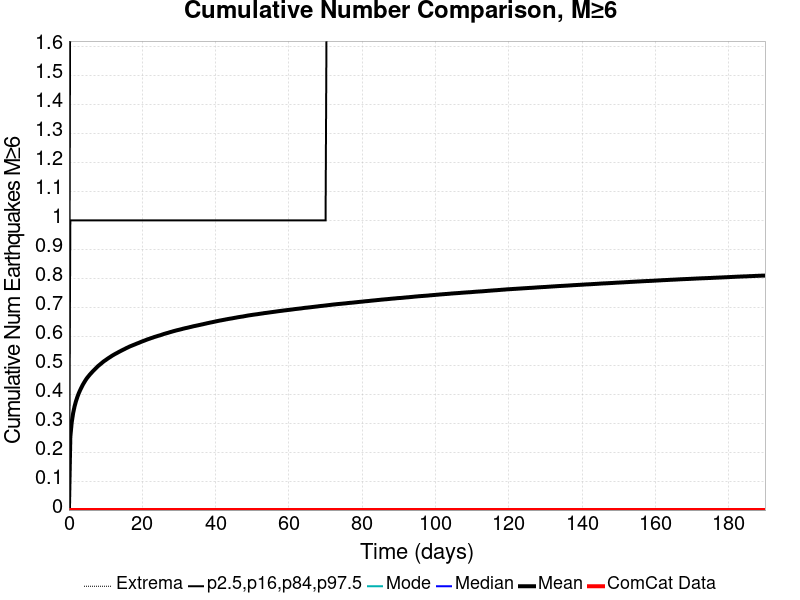

Data behind this chart, as committed beside it:
Time (days), ComCat Data, Simulation Mean, Simulation Median, Simulation Mode, Simulation Minimum, Simulation Maximum, 2.5 %-ile, 16 %-ile, 84 %-ile, 97.5 %-ile
0.0, 0.0, 0.0, 0.0, 0.0, 0.0, 0.0, 0.0, 0.0, 0.0, 0.0
0.3806, 0.0, 0.2528, 0.0, 0.0, 0.0, 18.0, 0.0, 0.0, 1.0, 2.0
0.7612, 0.0, 0.3029, 0.0, 0.0, 0.0, 21.0, 0.0, 0.0, 1.0, 2.0
1.142, 0.0, 0.3343, 0.0, 0.0, 0.0, 21.0, 0.0, 0.0, 1.0, 2.0
1.522, 0.0, 0.3572, 0.0, 0.0, 0.0, 21.0, 0.0, 0.0, 1.0, 3.0
1.903, 0.0, 0.375, 0.0, 0.0, 0.0, 21.0, 0.0, 0.0, 1.0, 3.0
2.283, 0.0, 0.3898, 0.0, 0.0, 0.0, 21.0, 0.0, 0.0, 1.0, 3.0
2.664, 0.0, 0.4027, 0.0, 0.0, 0.0, 21.0, 0.0, 0.0, 1.0, 3.0
3.045, 0.0, 0.4136, 0.0, 0.0, 0.0, 22.0, 0.0, 0.0, 1.0, 3.0
3.425, 0.0, 0.4235, 0.0, 0.0, 0.0, 22.0, 0.0, 0.0, 1.0, 3.0
3.806, 0.0, 0.433, 0.0, 0.0, 0.0, 22.0, 0.0, 0.0, 1.0, 3.0
4.186, 0.0, 0.4411, 0.0, 0.0, 0.0, 22.0, 0.0, 0.0, 1.0, 3.0
4.567, 0.0, 0.449, 0.0, 0.0, 0.0, 22.0, 0.0, 0.0, 1.0, 3.0
4.948, 0.0, 0.456, 0.0, 0.0, 0.0, 22.0, 0.0, 0.0, 1.0, 3.0
5.328, 0.0, 0.4619, 0.0, 0.0, 0.0, 23.0, 0.0, 0.0, 1.0, 3.0
5.709, 0.0, 0.4678, 0.0, 0.0, 0.0, 23.0, 0.0, 0.0, 1.0, 3.0
6.089, 0.0, 0.473, 0.0, 0.0, 0.0, 23.0, 0.0, 0.0, 1.0, 3.0
6.47, 0.0, 0.4784, 0.0, 0.0, 0.0, 23.0, 0.0, 0.0, 1.0, 3.0
6.85, 0.0, 0.4832, 0.0, 0.0, 0.0, 23.0, 0.0, 0.0, 1.0, 3.0
7.231, 0.0, 0.4879, 0.0, 0.0, 0.0, 23.0, 0.0, 0.0, 1.0, 3.0
7.612, 0.0, 0.4927, 0.0, 0.0, 0.0, 23.0, 0.0, 0.0, 1.0, 3.0
7.992, 0.0, 0.4975, 0.0, 0.0, 0.0, 23.0, 0.0, 0.0, 1.0, 3.0
8.373, 0.0, 0.5015, 0.0, 0.0, 0.0, 23.0, 0.0, 0.0, 1.0, 3.0
8.753, 0.0, 0.5055, 0.0, 0.0, 0.0, 23.0, 0.0, 0.0, 1.0, 3.0
9.134, 0.0, 0.5094, 0.0, 0.0, 0.0, 23.0, 0.0, 0.0, 1.0, 3.0
9.514, 0.0, 0.5135, 0.0, 0.0, 0.0, 23.0, 0.0, 0.0, 1.0, 3.0
9.895, 0.0, 0.5167, 0.0, 0.0, 0.0, 24.0, 0.0, 0.0, 1.0, 3.0
10.28, 0.0, 0.5201, 0.0, 0.0, 0.0, 24.0, 0.0, 0.0, 1.0, 3.0
10.66, 0.0, 0.5235, 0.0, 0.0, 0.0, 24.0, 0.0, 0.0, 1.0, 3.0
11.04, 0.0, 0.5266, 0.0, 0.0, 0.0, 25.0, 0.0, 0.0, 1.0, 3.0
11.42, 0.0, 0.5297, 0.0, 0.0, 0.0, 25.0, 0.0, 0.0, 1.0, 3.0
11.8, 0.0, 0.5329, 0.0, 0.0, 0.0, 26.0, 0.0, 0.0, 1.0, 3.0
12.18, 0.0, 0.5357, 0.0, 0.0, 0.0, 27.0, 0.0, 0.0, 1.0, 3.0
12.56, 0.0, 0.5386, 0.0, 0.0, 0.0, 27.0, 0.0, 0.0, 1.0, 3.0
12.94, 0.0, 0.5411, 0.0, 0.0, 0.0, 27.0, 0.0, 0.0, 1.0, 3.0
13.32, 0.0, 0.5437, 0.0, 0.0, 0.0, 27.0, 0.0, 0.0, 1.0, 3.0
13.7, 0.0, 0.5464, 0.0, 0.0, 0.0, 27.0, 0.0, 0.0, 1.0, 3.0
14.08, 0.0, 0.5489, 0.0, 0.0, 0.0, 27.0, 0.0, 0.0, 1.0, 3.0
14.46, 0.0, 0.5513, 0.0, 0.0, 0.0, 27.0, 0.0, 0.0, 1.0, 3.0
14.84, 0.0, 0.5538, 0.0, 0.0, 0.0, 27.0, 0.0, 0.0, 1.0, 3.0
15.22, 0.0, 0.556, 0.0, 0.0, 0.0, 27.0, 0.0, 0.0, 1.0, 4.0
15.6, 0.0, 0.5587, 0.0, 0.0, 0.0, 27.0, 0.0, 0.0, 1.0, 4.0
15.98, 0.0, 0.5609, 0.0, 0.0, 0.0, 27.0, 0.0, 0.0, 1.0, 4.0
16.36, 0.0, 0.5633, 0.0, 0.0, 0.0, 27.0, 0.0, 0.0, 1.0, 4.0
16.75, 0.0, 0.5655, 0.0, 0.0, 0.0, 27.0, 0.0, 0.0, 1.0, 4.0
17.13, 0.0, 0.5674, 0.0, 0.0, 0.0, 27.0, 0.0, 0.0, 1.0, 4.0
17.51, 0.0, 0.5694, 0.0, 0.0, 0.0, 27.0, 0.0, 0.0, 1.0, 4.0
17.89, 0.0, 0.5713, 0.0, 0.0, 0.0, 27.0, 0.0, 0.0, 1.0, 4.0
18.27, 0.0, 0.5733, 0.0, 0.0, 0.0, 27.0, 0.0, 0.0, 1.0, 4.0
18.65, 0.0, 0.5753, 0.0, 0.0, 0.0, 27.0, 0.0, 0.0, 1.0, 4.0
19.03, 0.0, 0.577, 0.0, 0.0, 0.0, 27.0, 0.0, 0.0, 1.0, 4.0
19.41, 0.0, 0.5791, 0.0, 0.0, 0.0, 27.0, 0.0, 0.0, 1.0, 4.0
19.79, 0.0, 0.5811, 0.0, 0.0, 0.0, 27.0, 0.0, 0.0, 1.0, 4.0
20.17, 0.0, 0.583, 0.0, 0.0, 0.0, 27.0, 0.0, 0.0, 1.0, 4.0
20.55, 0.0, 0.5848, 0.0, 0.0, 0.0, 27.0, 0.0, 0.0, 1.0, 4.0
20.93, 0.0, 0.5867, 0.0, 0.0, 0.0, 27.0, 0.0, 0.0, 1.0, 4.0
21.31, 0.0, 0.5886, 0.0, 0.0, 0.0, 27.0, 0.0, 0.0, 1.0, 4.0
21.69, 0.0, 0.5903, 0.0, 0.0, 0.0, 27.0, 0.0, 0.0, 1.0, 4.0
22.07, 0.0, 0.5919, 0.0, 0.0, 0.0, 27.0, 0.0, 0.0, 1.0, 4.0
22.45, 0.0, 0.5936, 0.0, 0.0, 0.0, 27.0, 0.0, 0.0, 1.0, 4.0
... 440 more rows
